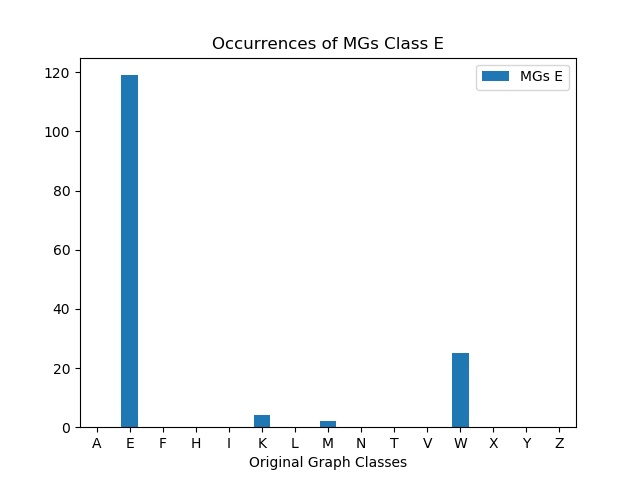

The file beside this chart, header and first rows:
, MGs E
A, 0
E, 119
F, 0
H, 0
I, 0
K, 4
L, 0
M, 2
N, 0
T, 0
V, 0
W, 25
X, 0
Y, 0
Z, 0
